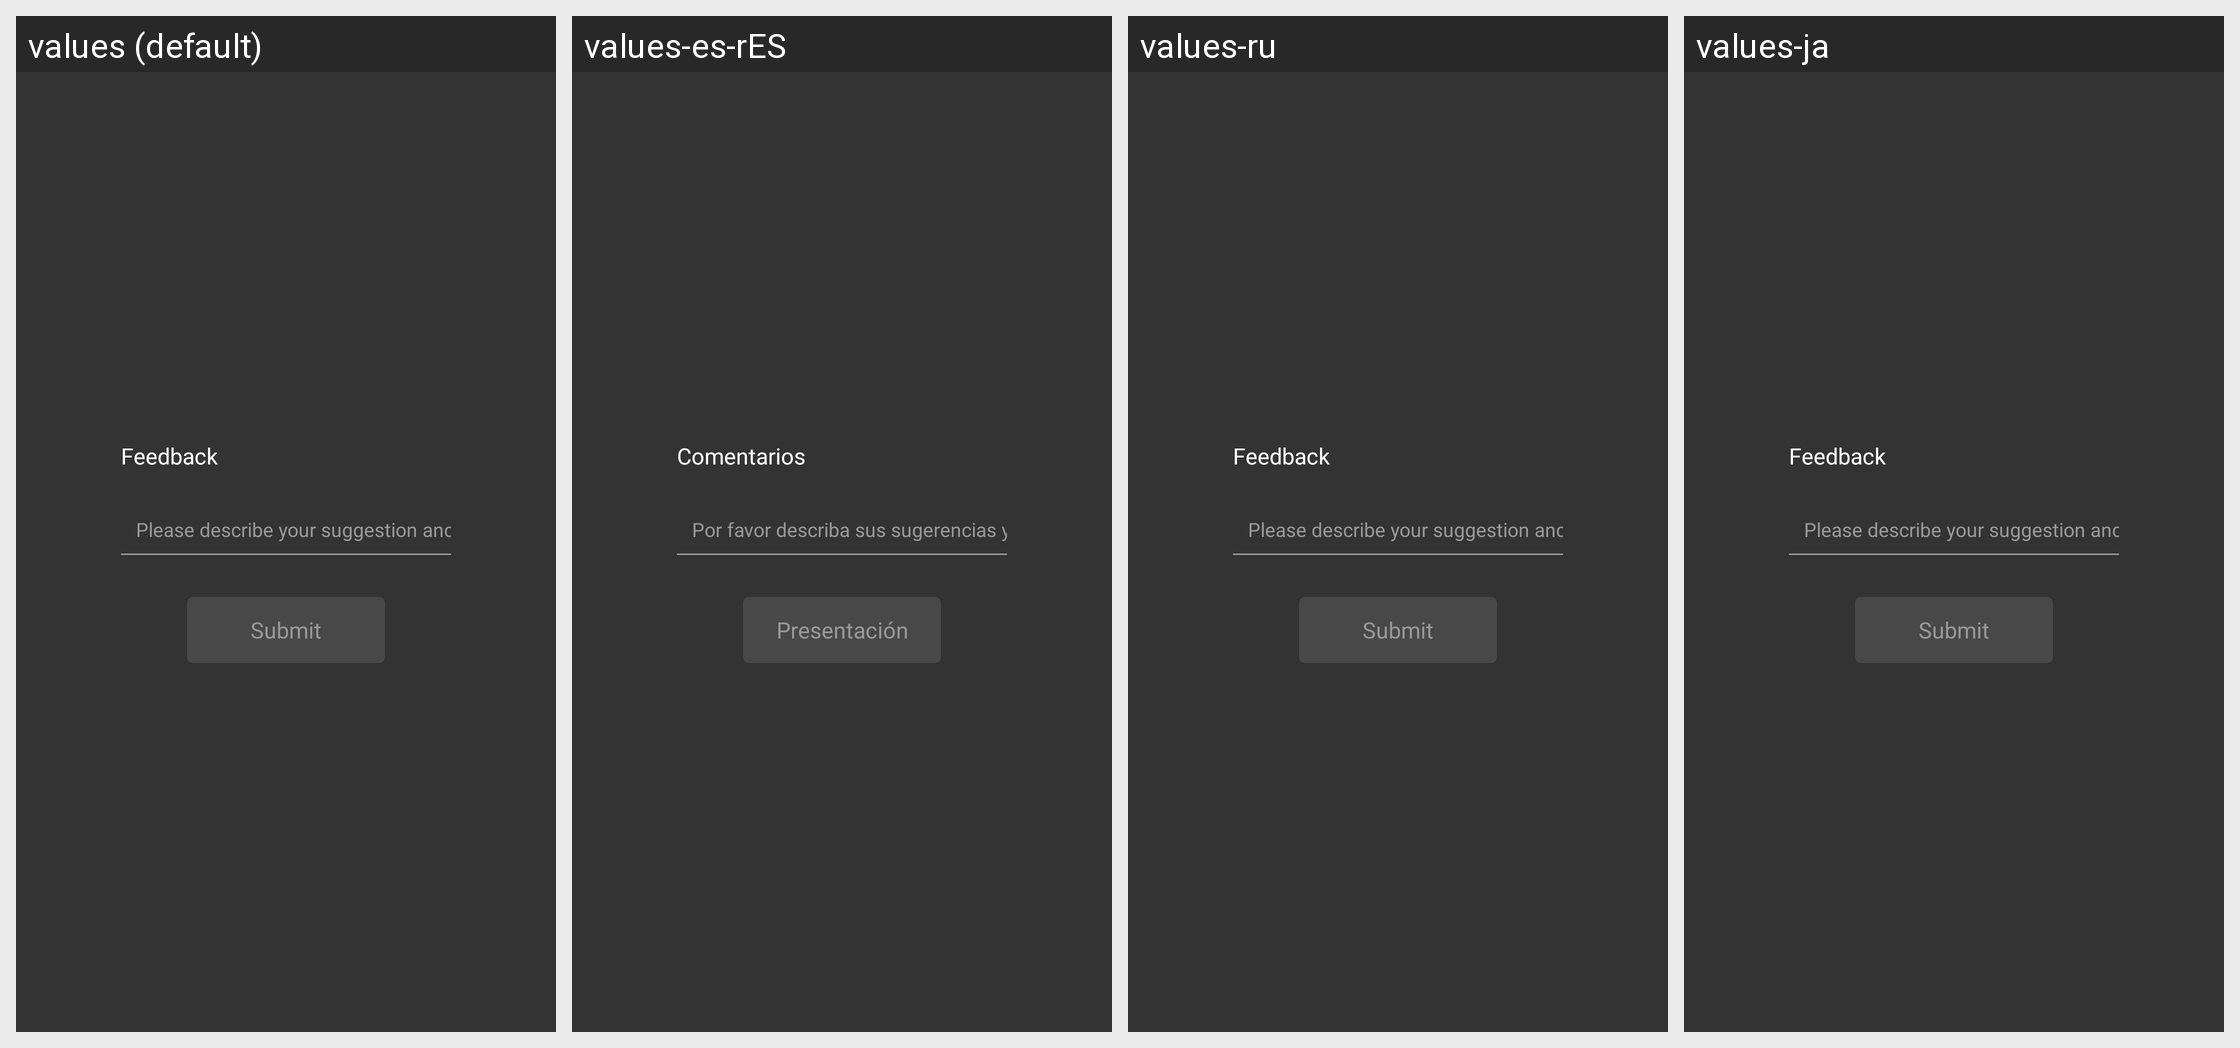

The Android screen above is rendered under several locales of the same app. Produce the string resources it draws, with the default and per-locale values.
Android screen res/layout/pop_layout_video_detail_land_feedback.xml rendered under 4 locales, left to right: values (default), values-es-rES, values-ru, values-ja. Device: Nexus 5 (rendered at 1080×1920; each locale shown at half size, 540×960, under a caption strip naming it); theme BrowserTheme.
Other locales in the repository, not shown: values-af, values-am, values-ar, values-ar-rAE, values-as, values-az, values-be, values-bg, values-bn, values-bn-rBD, values-bs, values-ca, values-cs, values-da, values-de, values-de-rDE, values-el, values-en, values-en-rGB, values-en-rIN, values-en-rUS, values-es, values-es-rMX, values-es-rUS, values-et, values-eu, values-fa, values-fi, values-fr, values-fr-rCA, values-fr-rFR, values-gl, values-gu, values-hi, values-hi-rIN, values-hr, values-hu, values-hy, values-id, values-in, values-in-rID, values-is, values-it, values-it-rIT, values-iw, values-ja-rJP, values-ka, values-kk, values-km, values-kn, values-ko, values-ko-rKR, values-ky, values-lo, values-lt, values-lv, values-mk, values-ml, values-ml-rIN, values-mn, values-mr, values-ms, values-my, values-nb, values-ne, values-nl, values-or, values-pa, values-pl, values-pt, values-pt-rBR, values-pt-rPT, values-ro, values-ru-rRU, values-si, values-sk, values-sl, values-sq, values-sr, values-sv, values-sw, values-ta, values-ta-rIN, values-te, values-te-rIN, values-th, values-tl, values-tr, values-uk, values-ur, values-us, values-uz, values-vi, values-vi-rVN, values-zh, values-zh-rCN, values-zh-rHK, values-zh-rTW, values-zu.
Strings drawn on this screen, with the default value and each locale's value (text and hints the layout hard-codes, and strings that could not be matched under every locale, appear in the picture but are not listed):

text_mine_feedback
  values: Feedback
  values-es-rES: Comentarios
  values-ru: Feedback  [not translated; the default value is used]
  values-ja: Feedback  [not translated; the default value is used]

text_mine_feedback_des
  values: Please describe your suggestion and problem in detail
  values-es-rES: Por favor describa sus sugerencias y preguntas en detalle.
  values-ru: Please describe your suggestion and problem in detail  [not translated; the default value is used]
  values-ja: Please describe your suggestion and problem in detail  [not translated; the default value is used]

text_feedback_submit
  values: Submit
  values-es-rES: Presentación
  values-ru: Submit  [not translated; the default value is used]
  values-ja: Submit  [not translated; the default value is used]
